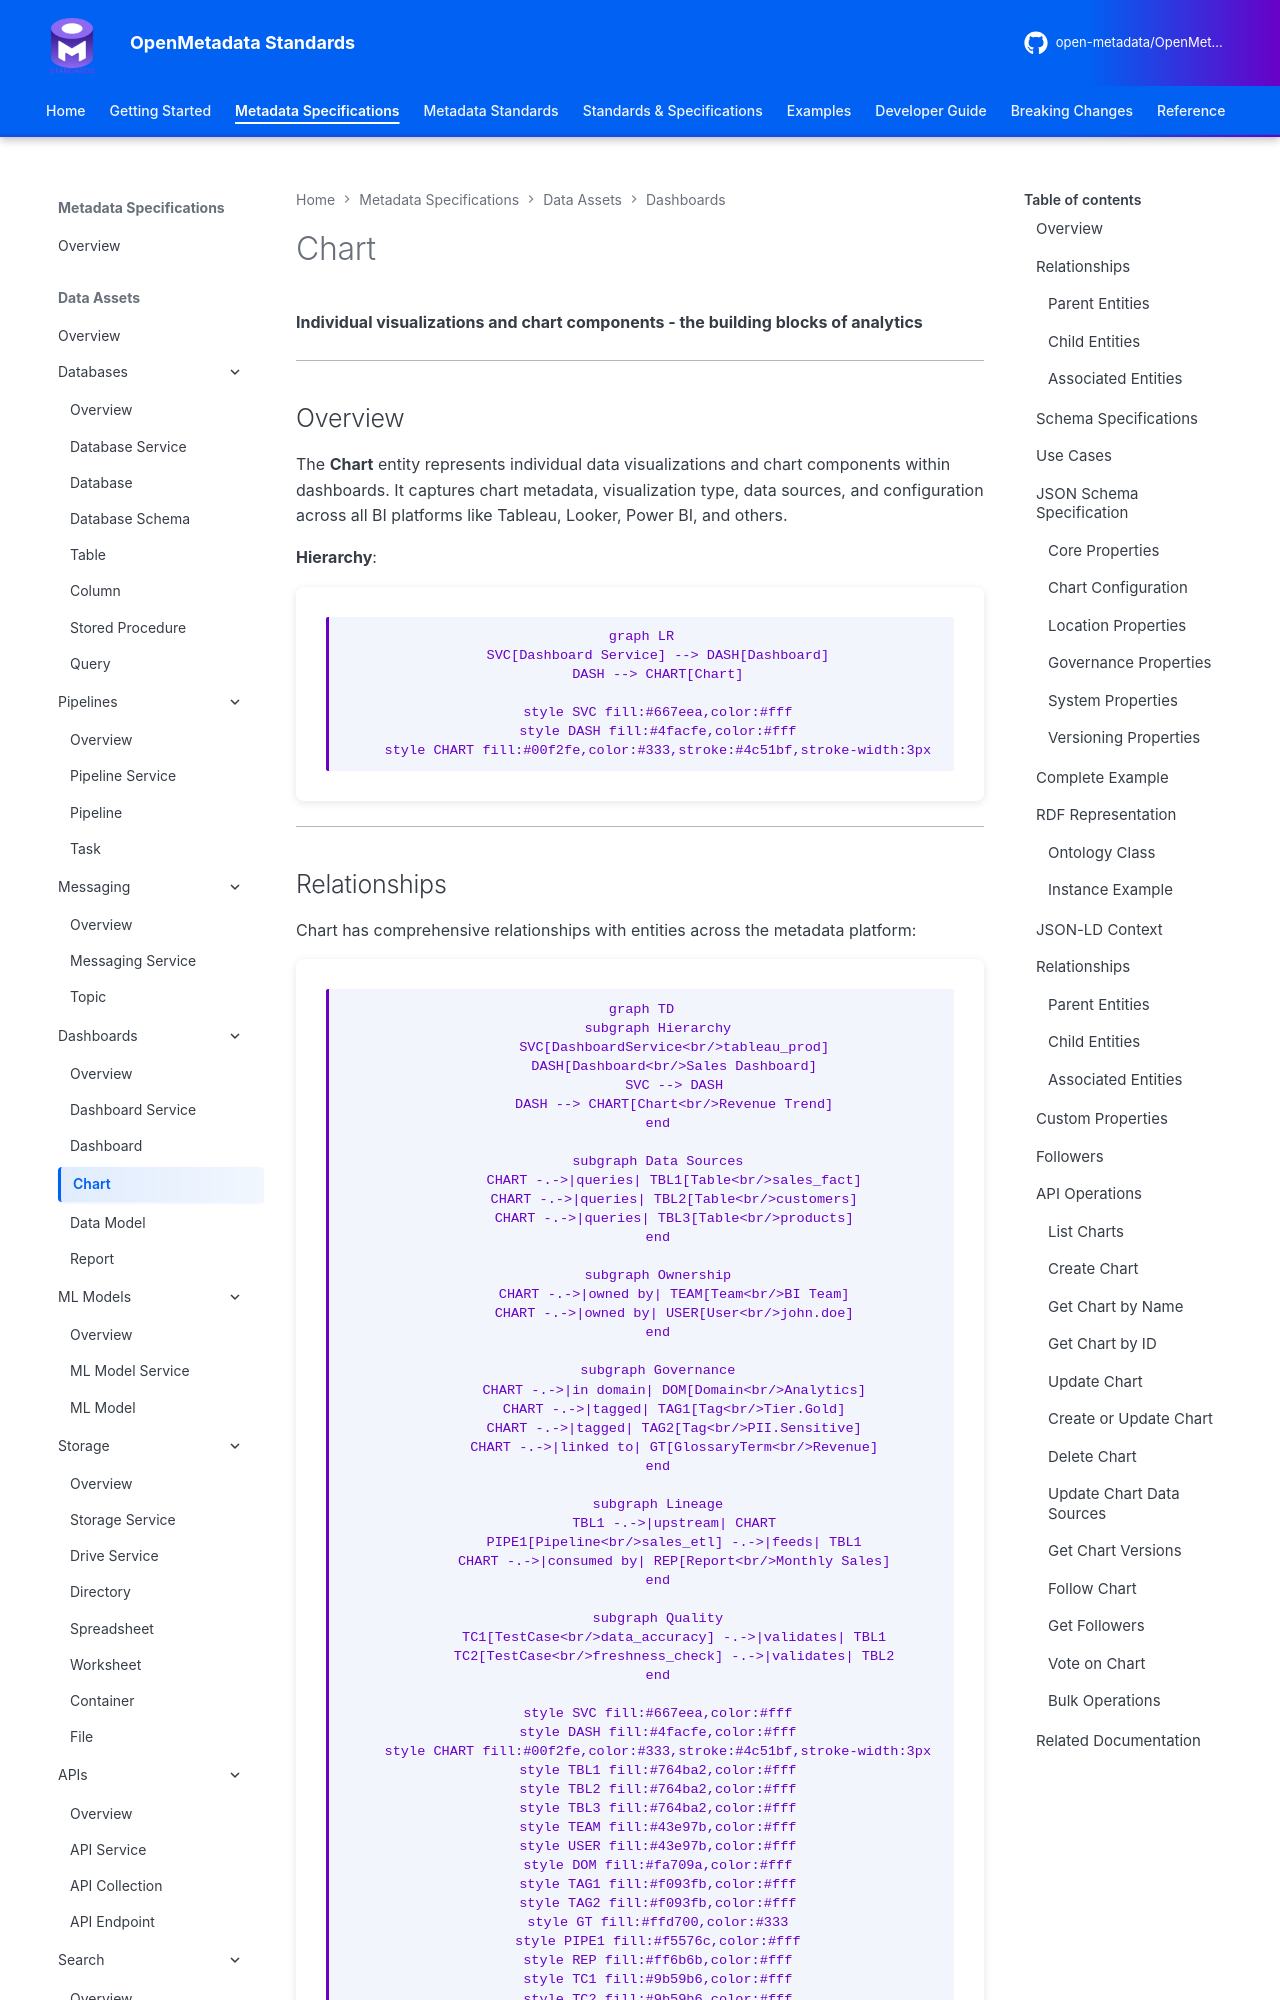

repository: open-metadata/OpenMetadataStandards · page: data-assets/dashboards/chart/index.html · generator: mkdocs


# Chart

**Individual visualizations and chart components - the building blocks of analytics**

---

## Overview

The **Chart** entity represents individual data visualizations and chart components within dashboards. It captures chart metadata, visualization type, data sources, and configuration across all BI platforms like Tableau, Looker, Power BI, and others.

**Hierarchy**:

```mermaid
graph LR
    SVC[Dashboard Service] --> DASH[Dashboard]
    DASH --> CHART[Chart]

    style SVC fill:#667eea,color:#fff
    style DASH fill:#4facfe,color:#fff
    style CHART fill:#00f2fe,color:#333,stroke:#4c51bf,stroke-width:3px
```

---

## Relationships

Chart has comprehensive relationships with entities across the metadata platform:

```mermaid
graph TD
    subgraph Hierarchy
        SVC[DashboardService<br/>tableau_prod]
        DASH[Dashboard<br/>Sales Dashboard]
        SVC --> DASH
        DASH --> CHART[Chart<br/>Revenue Trend]
    end

    subgraph Data Sources
        CHART -.->|queries| TBL1[Table<br/>sales_fact]
        CHART -.->|queries| TBL2[Table<br/>customers]
        CHART -.->|queries| TBL3[Table<br/>products]
    end

    subgraph Ownership
        CHART -.->|owned by| TEAM[Team<br/>BI Team]
        CHART -.->|owned by| USER[User<br/>john.doe]
    end

    subgraph Governance
        CHART -.->|in domain| DOM[Domain<br/>Analytics]
        CHART -.->|tagged| TAG1[Tag<br/>Tier.Gold]
        CHART -.->|tagged| TAG2[Tag<br/>PII.Sensitive]
        CHART -.->|linked to| GT[GlossaryTerm<br/>Revenue]
    end

    subgraph Lineage
        TBL1 -.->|upstream| CHART
        PIPE1[Pipeline<br/>sales_etl] -.->|feeds| TBL1
        CHART -.->|consumed by| REP[Report<br/>Monthly Sales]
    end

    subgraph Quality
        TC1[TestCase<br/>data_accuracy] -.->|validates| TBL1
        TC2[TestCase<br/>freshness_check] -.->|validates| TBL2
    end

    style SVC fill:#667eea,color:#fff
    style DASH fill:#4facfe,color:#fff
    style CHART fill:#00f2fe,color:#333,stroke:#4c51bf,stroke-width:3px
    style TBL1 fill:#764ba2,color:#fff
    style TBL2 fill:#764ba2,color:#fff
    style TBL3 fill:#764ba2,color:#fff
    style TEAM fill:#43e97b,color:#fff
    style USER fill:#43e97b,color:#fff
    style DOM fill:#fa709a,color:#fff
    style TAG1 fill:#f093fb,color:#fff
    style TAG2 fill:#f093fb,color:#fff
    style GT fill:#ffd700,color:#333
    style PIPE1 fill:#f5576c,color:#fff
    style REP fill:#ff6b6b,color:#fff
    style TC1 fill:#9b59b6,color:#fff
    style TC2 fill:#9b59b6,color:#fff
```

**Relationship Types**:

- **Solid lines (→)**: Hierarchical containment (Service contains Dashboard, Dashboard contains Chart)
- **Dashed lines (-.->)**: References and associations (ownership, governance, lineage)

### Parent Entities
- **DashboardService**: The BI service hosting this chart's parent dashboard
- **Dashboard**: The dashboard containing this chart
